The GitHub repository Lastopia/COMP9517-Arcadia contains a labelled image folder "NN_Dataset" with 12 categories: ants, bees, beetles, caterpillars, earthworms, earwigs, grasshoppers, moths, slugs, snails, wasps, weevils. Examples follow, each with its label.

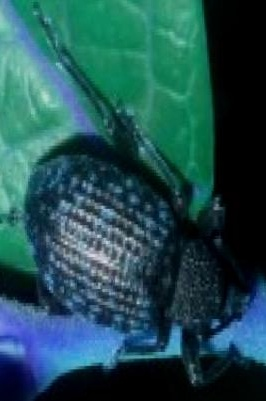
Label: weevils

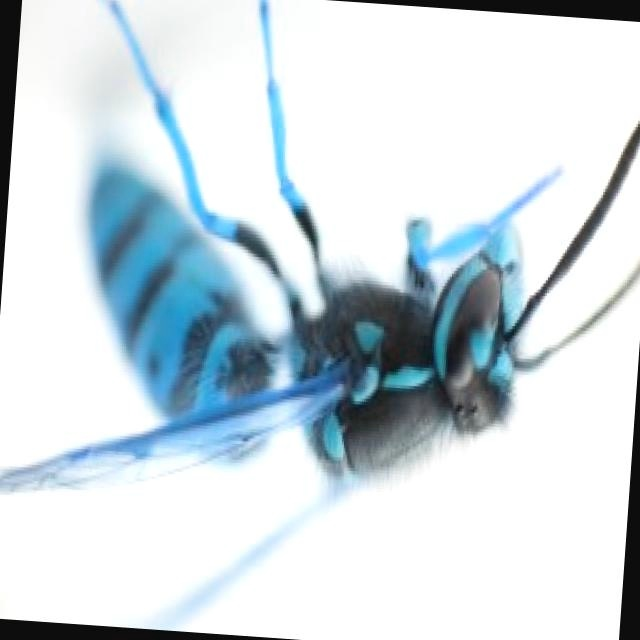
Label: wasps

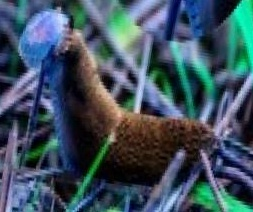
Label: slugs

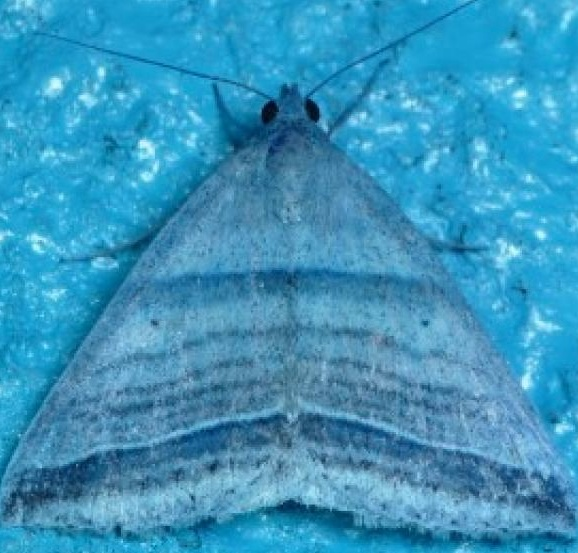
Label: moths

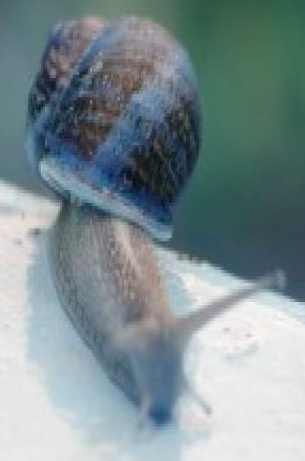
Label: snails

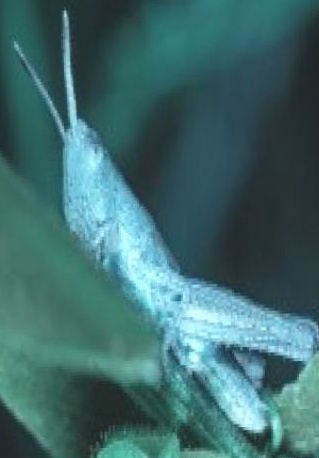
Label: grasshoppers
